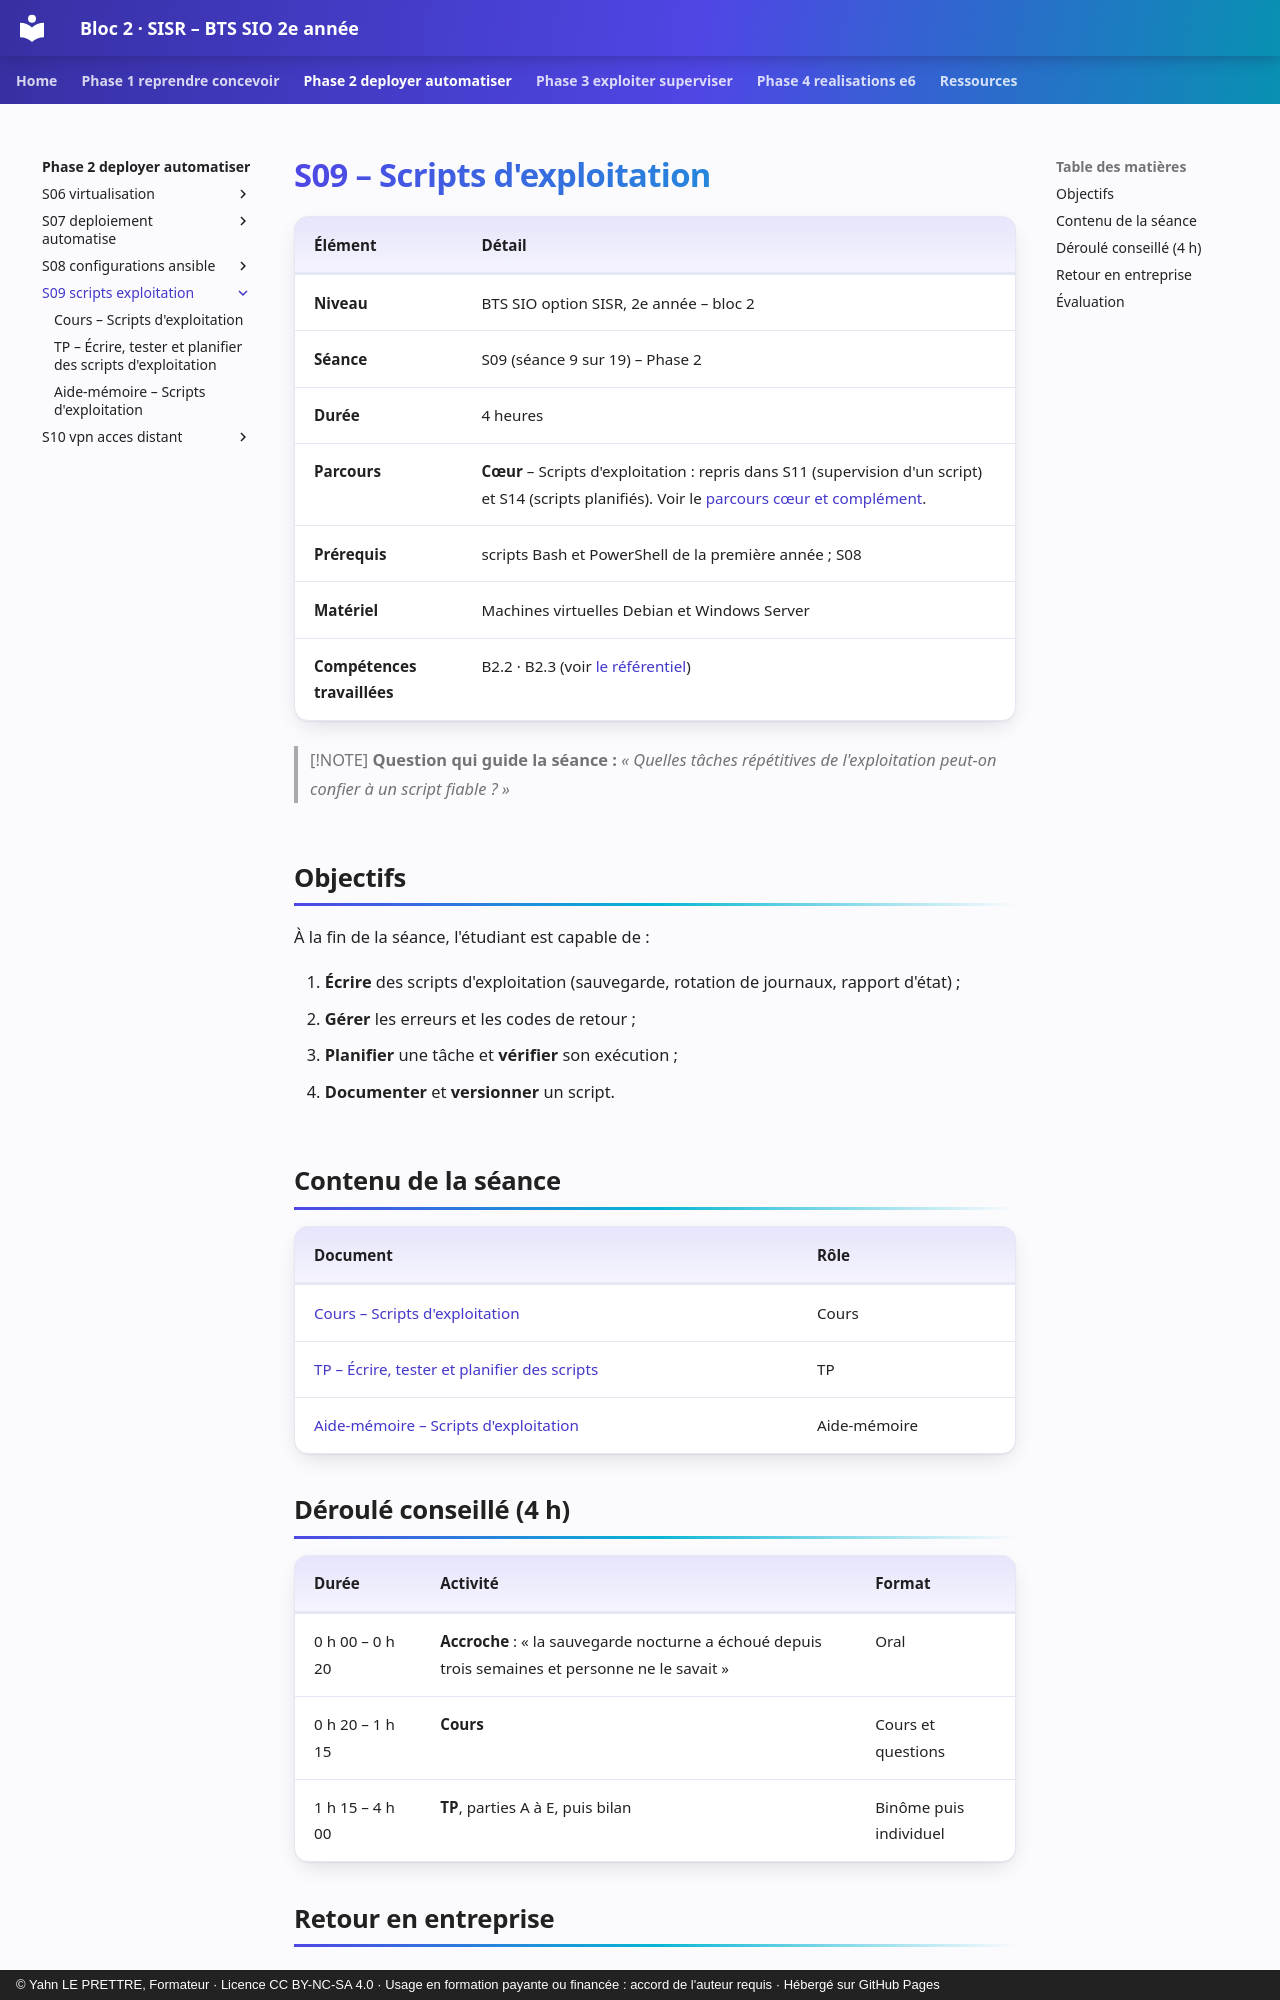

repository: YahnLP/bts2-sio-sisr-bloc2 · page: phase-2-deployer-automatiser/S09-scripts-exploitation/index.html · generator: mkdocs · copyright: © Yahn LE PRETTRE, Formateur · Licence CC BY-NC-SA 4.0 · Usage en formation payante ou financée : accord de l'auteur requis · Hébergé sur GitHub Pages

# S09 – Scripts d'exploitation

| Élément | Détail |
|---|---|
| **Niveau** | BTS SIO option SISR, 2e année – bloc 2 |
| **Séance** | S09 (séance 9 sur 19) – Phase 2 |
| **Durée** | 4 heures |
| **Parcours** | **Cœur** – Scripts d'exploitation : repris dans S11 (supervision d'un script) et S14 (scripts planifiés). Voir le [parcours cœur et complément](../../ressources/parcours-coeur-complement.md). |
| **Prérequis** | scripts Bash et PowerShell de la première année ; S08 |
| **Matériel** | Machines virtuelles Debian et Windows Server |
| **Compétences travaillées** | B2.2 · B2.3 (voir [le référentiel](../../ressources/referentiel.md)) |

> [!NOTE]
> **Question qui guide la séance :** *« Quelles tâches répétitives de l'exploitation peut-on confier à un script fiable ? »*

## Objectifs

À la fin de la séance, l'étudiant est capable de :

1. **Écrire** des scripts d'exploitation (sauvegarde, rotation de journaux, rapport d'état) ;
2. **Gérer** les erreurs et les codes de retour ;
3. **Planifier** une tâche et **vérifier** son exécution ;
4. **Documenter** et **versionner** un script.

## Contenu de la séance

| Document | Rôle |
|---|---|
| [Cours – Scripts d'exploitation](01-cours.md) | Cours |
| [TP – Écrire, tester et planifier des scripts](02-tp.md) | TP |
| [Aide-mémoire – Scripts d'exploitation](03-aide-memoire.md) | Aide-mémoire |

## Déroulé conseillé (4 h)

| Durée | Activité | Format |
|---|---|---|
| 0 h 00 – 0 h 20 | **Accroche** : « la sauvegarde nocturne a échoué depuis trois semaines et personne ne le savait » | Oral |
| 0 h 20 – 1 h 15 | **Cours** | Cours et questions |
| 1 h 15 – 4 h 00 | **TP**, parties A à E, puis bilan | Binôme puis individuel |
